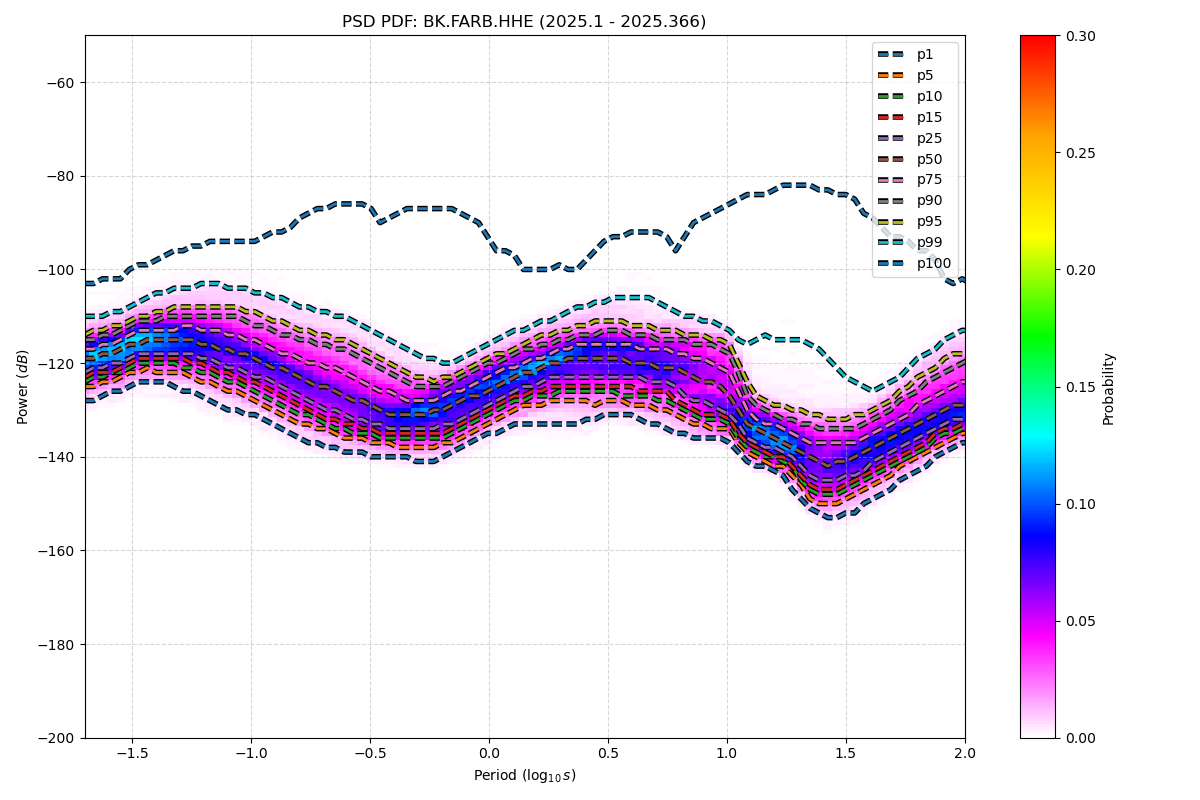

Data behind this chart, as committed beside it:
period_log10, p1, p5, p10, p15, p25, p50, p75, p90, p95, p99, p100
-1.699, -128, -125, -124, -123, -122, -119, -117, -115, -114, -110, -103
-1.661, -128, -125, -123, -122, -121, -119, -117, -115, -113, -110, -103
-1.624, -127, -124, -123, -122, -121, -118, -116, -114, -113, -110, -102
-1.586, -126, -124, -122, -122, -120, -118, -116, -114, -112, -109, -102
-1.548, -126, -123, -122, -121, -120, -117, -115, -113, -112, -109, -102
-1.511, -125, -122, -121, -120, -119, -116, -114, -112, -111, -108, -100
-1.473, -124, -122, -120, -119, -118, -116, -113, -111, -110, -107, -99
-1.436, -124, -121, -120, -119, -118, -115, -113, -111, -110, -106, -99
-1.398, -124, -122, -120, -119, -118, -115, -113, -111, -109, -105, -98
-1.36, -124, -122, -120, -119, -118, -115, -113, -110, -109, -105, -97
-1.323, -125, -122, -120, -119, -118, -115, -113, -110, -108, -104, -96
-1.285, -126, -122, -121, -119, -118, -115, -112, -110, -108, -104, -96
-1.247, -126, -123, -121, -120, -118, -115, -112, -110, -108, -104, -95
-1.21, -127, -124, -122, -120, -119, -116, -113, -110, -108, -103, -95
-1.172, -128, -124, -122, -121, -119, -116, -113, -110, -108, -103, -94
-1.135, -129, -125, -123, -122, -120, -117, -113, -110, -108, -103, -94
-1.097, -130, -126, -124, -122, -121, -117, -114, -110, -108, -104, -94
-1.059, -130, -126, -124, -123, -121, -118, -114, -110, -108, -104, -94
-1.022, -131, -127, -125, -124, -122, -118, -115, -111, -109, -104, -94
-0.984, -131, -128, -126, -124, -123, -119, -115, -112, -109, -105, -94
-0.9464, -132, -129, -127, -125, -123, -120, -116, -112, -110, -105, -93
-0.9088, -133, -130, -128, -126, -124, -121, -117, -113, -111, -106, -92
-0.8711, -134, -131, -129, -127, -125, -121, -118, -114, -111, -106, -92
-0.8335, -135, -132, -130, -128, -126, -122, -118, -114, -112, -107, -91
-0.7959, -136, -133, -131, -129, -127, -123, -119, -115, -113, -108, -89
-0.7583, -137, -133, -131, -130, -128, -124, -120, -115, -113, -108, -88
-0.7206, -137, -134, -132, -131, -129, -125, -120, -116, -114, -109, -87
-0.683, -138, -134, -133, -132, -130, -125, -121, -116, -114, -109, -87
-0.6454, -138, -135, -134, -132, -130, -126, -121, -117, -115, -110, -86
-0.6077, -139, -136, -134, -133, -131, -127, -122, -117, -115, -110, -86
-0.5701, -139, -136, -135, -133, -132, -128, -123, -118, -116, -111, -86
-0.5325, -139, -136, -135, -134, -132, -128, -124, -119, -117, -112, -86
-0.4949, -140, -137, -135, -134, -133, -129, -125, -120, -118, -113, -87
-0.4572, -140, -137, -136, -135, -133, -130, -126, -121, -119, -114, -90
-0.4196, -140, -137, -136, -135, -134, -131, -126, -122, -120, -115, -89
-0.382, -140, -138, -136, -135, -134, -131, -127, -123, -121, -116, -88
-0.3443, -140, -138, -136, -135, -134, -131, -128, -124, -122, -117, -87
-0.3067, -141, -138, -136, -135, -134, -131, -128, -125, -123, -118, -87
-0.2691, -141, -138, -136, -135, -134, -131, -128, -125, -123, -119, -87
-0.2314, -141, -138, -136, -135, -134, -130, -128, -125, -124, -119, -87
-0.1938, -140, -137, -136, -135, -133, -130, -127, -125, -123, -120, -87
-0.1562, -139, -137, -135, -134, -133, -129, -126, -124, -123, -120, -87
-0.1186, -138, -136, -134, -133, -132, -128, -126, -123, -122, -119, -88
-0.08093, -137, -135, -133, -132, -131, -127, -125, -122, -121, -118, -89
-0.04331, -136, -134, -132, -131, -130, -127, -124, -121, -120, -117, -90
-0.005676, -135, -133, -131, -130, -129, -126, -123, -120, -119, -116, -93
0.03195, -135, -132, -130, -129, -128, -125, -122, -120, -118, -115, -96
0.06958, -134, -131, -129, -128, -127, -124, -121, -119, -118, -114, -96
0.1072, -133, -130, -128, -127, -126, -123, -121, -118, -117, -113, -97
0.1448, -133, -129, -128, -127, -125, -122, -120, -117, -116, -113, -100
0.1825, -133, -129, -127, -126, -125, -122, -119, -117, -115, -112, -100
0.2201, -133, -129, -127, -126, -124, -121, -119, -116, -114, -111, -100
0.2577, -133, -128, -127, -125, -123, -120, -118, -116, -114, -111, -100
0.2954, -133, -128, -126, -125, -123, -120, -117, -115, -113, -110, -99
0.333, -133, -128, -126, -125, -123, -119, -117, -115, -113, -109, -100
0.3706, -133, -128, -126, -125, -123, -119, -116, -114, -112, -108, -100
0.4082, -132, -128, -126, -125, -123, -119, -116, -114, -112, -108, -98
0.4459, -132, -129, -126, -125, -123, -119, -116, -114, -111, -107, -96
0.4835, -131, -128, -126, -125, -123, -119, -116, -113, -111, -107, -94
0.5211, -131, -128, -126, -125, -123, -119, -116, -113, -111, -106, -93
... 62 more rows
